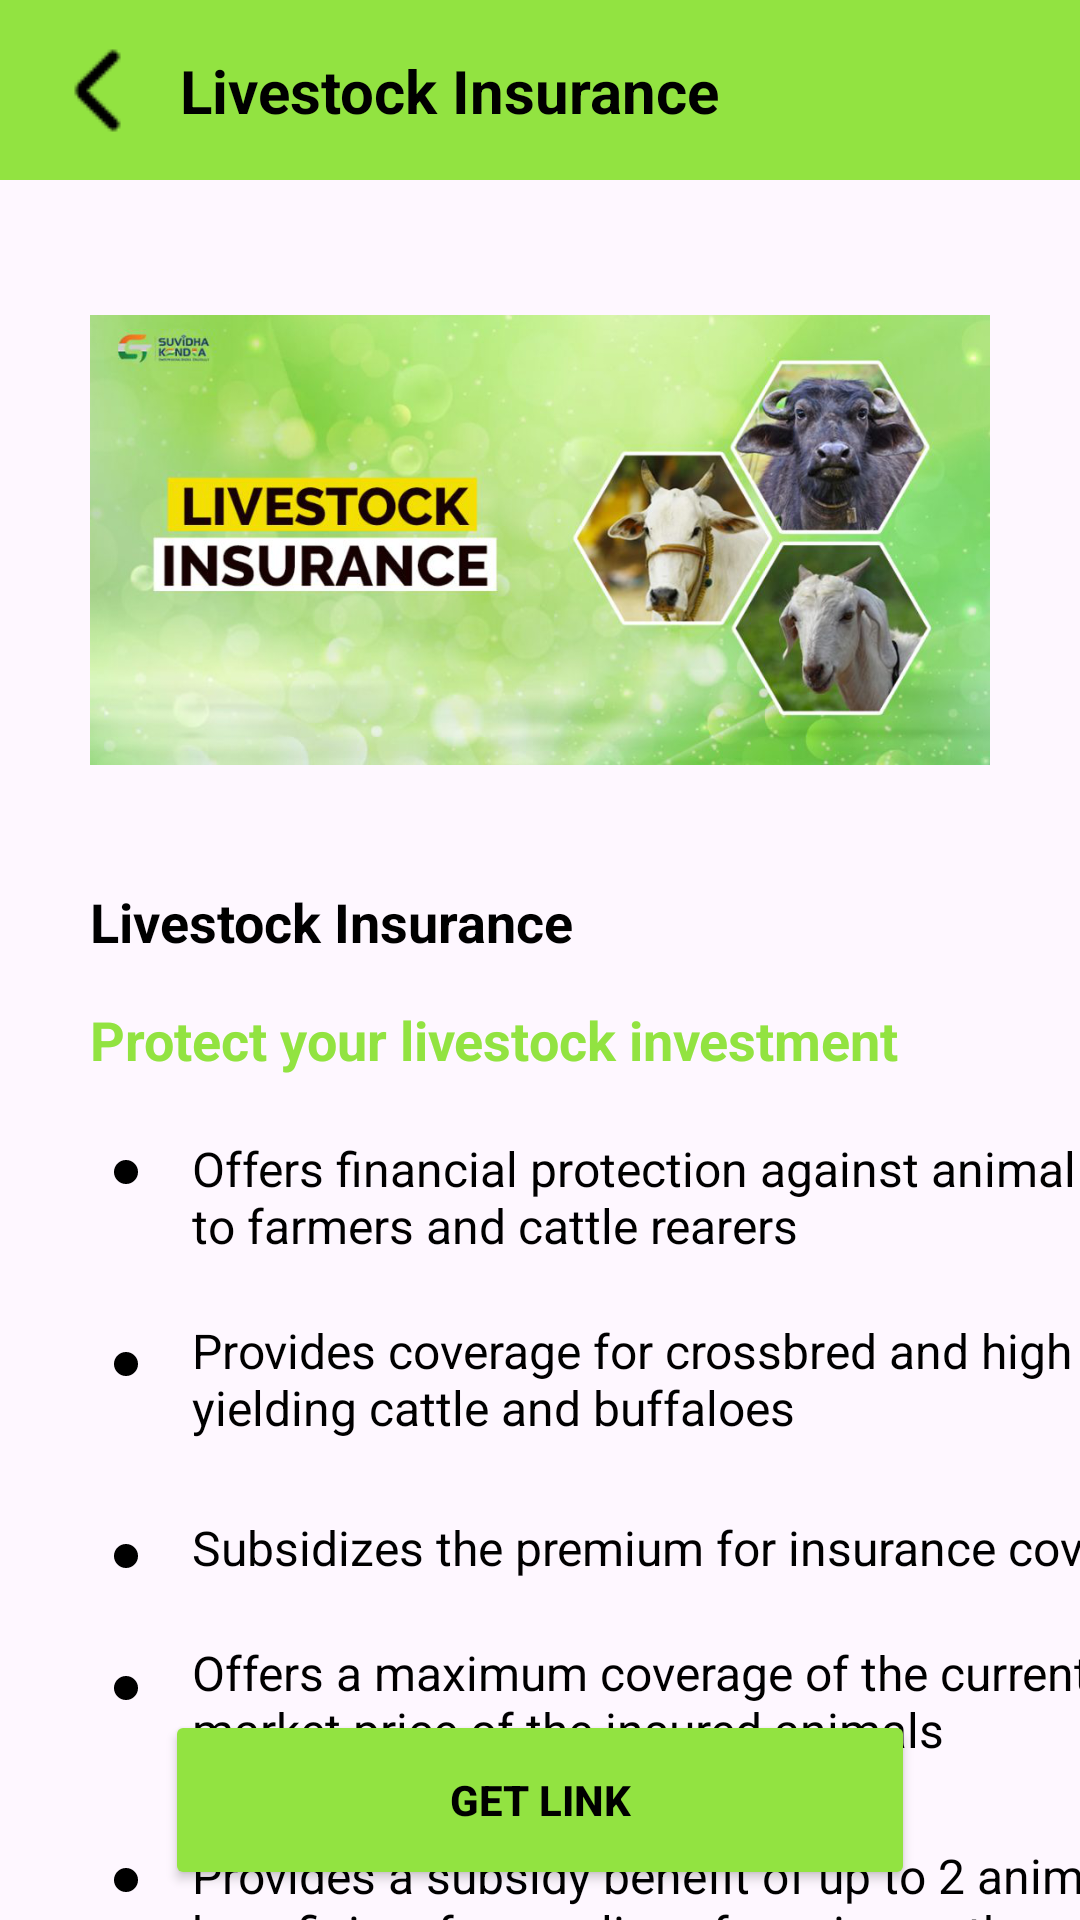

Write the Android layout XML for this screen, with the resource values it uses.
<!-- AndroidManifest.xml: application theme Theme.FarmerAssist -->
<!-- res/layout/livestock_insurance.xml -->
<?xml version="1.0" encoding="utf-8"?>
<androidx.constraintlayout.widget.ConstraintLayout xmlns:android="http://schemas.android.com/apk/res/android"
    xmlns:app="http://schemas.android.com/apk/res-auto"
    xmlns:tools="http://schemas.android.com/tools"
    android:id="@+id/main"
    android:layout_width="match_parent"
    android:layout_height="match_parent"
    tools:context=".LivestockInsuranceActivity">

    <View
        android:id="@+id/view11"
        android:layout_width="match_parent"
        android:layout_height="60dp"
        android:background="@color/theme"
        app:layout_constraintEnd_toEndOf="parent"
        app:layout_constraintStart_toStartOf="parent"
        app:layout_constraintTop_toTopOf="parent" />

    <ImageButton
        android:id="@+id/imageButton9"
        android:layout_width="wrap_content"
        android:layout_height="wrap_content"
        android:layout_marginStart="20dp"
        android:background="@color/transparent"
        app:layout_constraintBottom_toBottomOf="@+id/view11"
        app:layout_constraintStart_toStartOf="parent"
        app:layout_constraintTop_toTopOf="@+id/view11"
        app:srcCompat="@drawable/back_arrow" />

    <TextView
        android:id="@+id/textView46"
        android:layout_width="wrap_content"
        android:layout_height="wrap_content"
        android:layout_marginStart="12dp"
        android:text="Livestock Insurance"
        android:textColor="@color/black"
        android:textSize="20sp"
        android:textStyle="bold"
        app:layout_constraintBottom_toBottomOf="@+id/view11"
        app:layout_constraintStart_toEndOf="@+id/imageButton9"
        app:layout_constraintTop_toTopOf="@+id/view11" />

    <ImageView
        android:id="@+id/imageView5"
        android:layout_width="300dp"
        android:layout_height="200dp"
        android:layout_marginTop="20dp"
        android:background="@color/transparent"
        app:layout_constraintEnd_toEndOf="parent"
        app:layout_constraintStart_toStartOf="parent"
        app:layout_constraintTop_toBottomOf="@+id/view11"
        android:src="@drawable/livestock_insurance"/>

    <TextView
        android:id="@+id/textView73"
        android:layout_width="wrap_content"
        android:layout_height="wrap_content"
        android:layout_marginStart="30dp"
        android:layout_marginTop="15dp"
        android:text="Livestock Insurance"
        android:textColor="@color/black"
        android:textSize="18sp"
        android:textStyle="bold"
        app:layout_constraintStart_toStartOf="parent"
        app:layout_constraintTop_toBottomOf="@+id/imageView5" />

    <TextView
        android:id="@+id/textView74"
        android:layout_width="wrap_content"
        android:layout_height="wrap_content"
        android:layout_marginStart="30dp"
        android:layout_marginTop="15dp"
        android:text="Protect your livestock investment"
        android:textColor="@color/theme"
        android:textSize="18sp"
        android:textStyle="bold"
        app:layout_constraintStart_toStartOf="parent"
        app:layout_constraintTop_toBottomOf="@+id/textView73" />

    <ImageView
        android:id="@+id/imageView6"
        android:layout_width="wrap_content"
        android:layout_height="wrap_content"
        android:layout_marginStart="30dp"
        android:layout_marginTop="20dp"
        app:layout_constraintStart_toStartOf="parent"
        app:layout_constraintTop_toBottomOf="@+id/textView74"
        app:srcCompat="@drawable/single_got" />

    <TextView
        android:id="@+id/textView75"
        android:layout_width="350dp"
        android:layout_height="wrap_content"
        android:layout_marginStart="10dp"
        android:layout_marginTop="20dp"
        android:text="Offers financial protection against animal death to farmers and cattle rearers"
        android:textColor="@color/black"
        android:textSize="16sp"
        android:clickable="true"
        app:layout_constraintStart_toEndOf="@+id/imageView6"
        app:layout_constraintTop_toBottomOf="@+id/textView74" />

    <ImageView
        android:id="@+id/imageView7"
        android:layout_width="wrap_content"
        android:layout_height="wrap_content"
        android:layout_marginStart="30dp"
        android:layout_marginTop="40dp"
        app:layout_constraintStart_toStartOf="parent"
        app:layout_constraintTop_toBottomOf="@+id/imageView6"
        app:srcCompat="@drawable/single_got" />

    <TextView
        android:id="@+id/textView76"
        android:layout_width="350dp"
        android:layout_height="wrap_content"
        android:layout_marginStart="10dp"
        android:layout_marginTop="20dp"
        android:text="Provides coverage for crossbred and high yielding cattle and buffaloes"
        android:textColor="@color/black"
        android:textSize="16sp"
        android:clickable="true"
        app:layout_constraintStart_toEndOf="@+id/imageView7"
        app:layout_constraintTop_toBottomOf="@+id/textView75" />

    <ImageView
        android:id="@+id/imageView8"
        android:layout_width="wrap_content"
        android:layout_height="wrap_content"
        android:layout_marginStart="30dp"
        android:layout_marginTop="40dp"
        app:layout_constraintStart_toStartOf="parent"
        app:layout_constraintTop_toBottomOf="@+id/imageView7"
        app:srcCompat="@drawable/single_got" />

    <TextView
        android:id="@+id/textView77"
        android:layout_width="wrap_content"
        android:layout_height="wrap_content"
        android:layout_marginStart="10dp"
        android:layout_marginTop="25dp"
        android:clickable="true"
        android:text="Subsidizes the premium for insurance coverage"
        android:textColor="@color/black"
        android:textSize="16sp"
        app:layout_constraintStart_toEndOf="@+id/imageView8"
        app:layout_constraintTop_toBottomOf="@+id/textView76" />

    <ImageView
        android:id="@+id/imageView9"
        android:layout_width="wrap_content"
        android:layout_height="wrap_content"
        android:layout_marginStart="30dp"
        android:layout_marginTop="20dp"
        app:layout_constraintStart_toStartOf="parent"
        app:layout_constraintTop_toBottomOf="@+id/imageView8"
        app:srcCompat="@drawable/single_got" />

    <TextView
        android:id="@+id/textView78"
        android:layout_width="350dp"
        android:layout_height="wrap_content"
        android:layout_marginStart="10dp"
        android:layout_marginTop="20dp"
        android:text="Offers a maximum coverage of the current market price of the insured animals"
        android:textColor="@color/black"
        android:textSize="16sp"
        android:clickable="true"
        app:layout_constraintStart_toEndOf="@+id/imageView9"
        app:layout_constraintTop_toBottomOf="@+id/textView77" />

    <ImageView
        android:id="@+id/imageView10"
        android:layout_width="wrap_content"
        android:layout_height="wrap_content"
        android:layout_marginStart="30dp"
        android:layout_marginTop="40dp"
        app:layout_constraintStart_toStartOf="parent"
        app:layout_constraintTop_toBottomOf="@+id/imageView9"
        app:srcCompat="@drawable/single_got" />

    <TextView
        android:id="@+id/textView79"
        android:layout_width="350dp"
        android:layout_height="wrap_content"
        android:layout_marginStart="10dp"
        android:layout_marginTop="27dp"
        android:clickable="true"
        android:text="Provides a subsidy benefit of up to 2 animals per beneficiary for a policy of maximum three years"
        android:textColor="@color/black"
        android:textSize="16sp"
        app:layout_constraintStart_toEndOf="@+id/imageView10"
        app:layout_constraintTop_toBottomOf="@+id/textView78" />

    <ImageView
        android:id="@+id/imageView11"
        android:layout_width="wrap_content"
        android:layout_height="wrap_content"
        android:layout_marginStart="30dp"
        android:layout_marginTop="40dp"
        app:layout_constraintStart_toStartOf="parent"
        app:layout_constraintTop_toBottomOf="@+id/imageView10"
        app:srcCompat="@drawable/single_got" />

    <TextView
        android:id="@+id/textView80"
        android:layout_width="350dp"
        android:layout_height="wrap_content"
        android:layout_marginStart="10dp"
        android:layout_marginTop="23dp"
        android:clickable="true"
        android:text="Is being implemented in 100 newly selected districts across the country"
        android:textColor="@color/black"
        android:textSize="16sp"
        app:layout_constraintStart_toEndOf="@+id/imageView11"
        app:layout_constraintTop_toBottomOf="@+id/textView79" />

    <Button
        android:id="@+id/button8"
        android:layout_width="250dp"
        android:layout_height="60dp"
        android:layout_marginBottom="10dp"
        android:backgroundTint="@color/theme"
        android:text="Get Link"
        android:textColor="@color/black"
        android:textStyle="bold"
        app:layout_constraintBottom_toBottomOf="parent"
        app:layout_constraintEnd_toEndOf="parent"
        app:layout_constraintStart_toStartOf="parent" />

</androidx.constraintlayout.widget.ConstraintLayout>
<!-- resources referenced by this layout -->
<resources>
  <color name="black">#FF000000</color>
  <color name="theme">#92E341</color>
  <color name="transparent">#00FFFFFF</color>
  <!-- drawable back_arrow: png bitmap (drawable, 348 bytes) -->
  <!-- drawable livestock_insurance: png bitmap (drawable, 488649 bytes) -->
  <!-- drawable single_got (drawable) -->
  <?xml version="1.0" encoding="utf-8"?>
  <vector xmlns:android="http://schemas.android.com/apk/res/android"
      android:width="24dp"
      android:height="24dp"
      android:viewportWidth="24"
      android:viewportHeight="24">
      <path
          android:fillColor="#000000"
          android:pathData="M12,8a4,4 0,1 0,0 8a4,4 0,1 0,0 -8"/>
  </vector>
  <style name="Theme.FarmerAssist" parent="Base.Theme.FarmerAssist" />
  <style name="Base.Theme.FarmerAssist" parent="Theme.Material3.DayNight.NoActionBar">
          
          
          <item name="statusBarBackground" />
      </style>
</resources>
